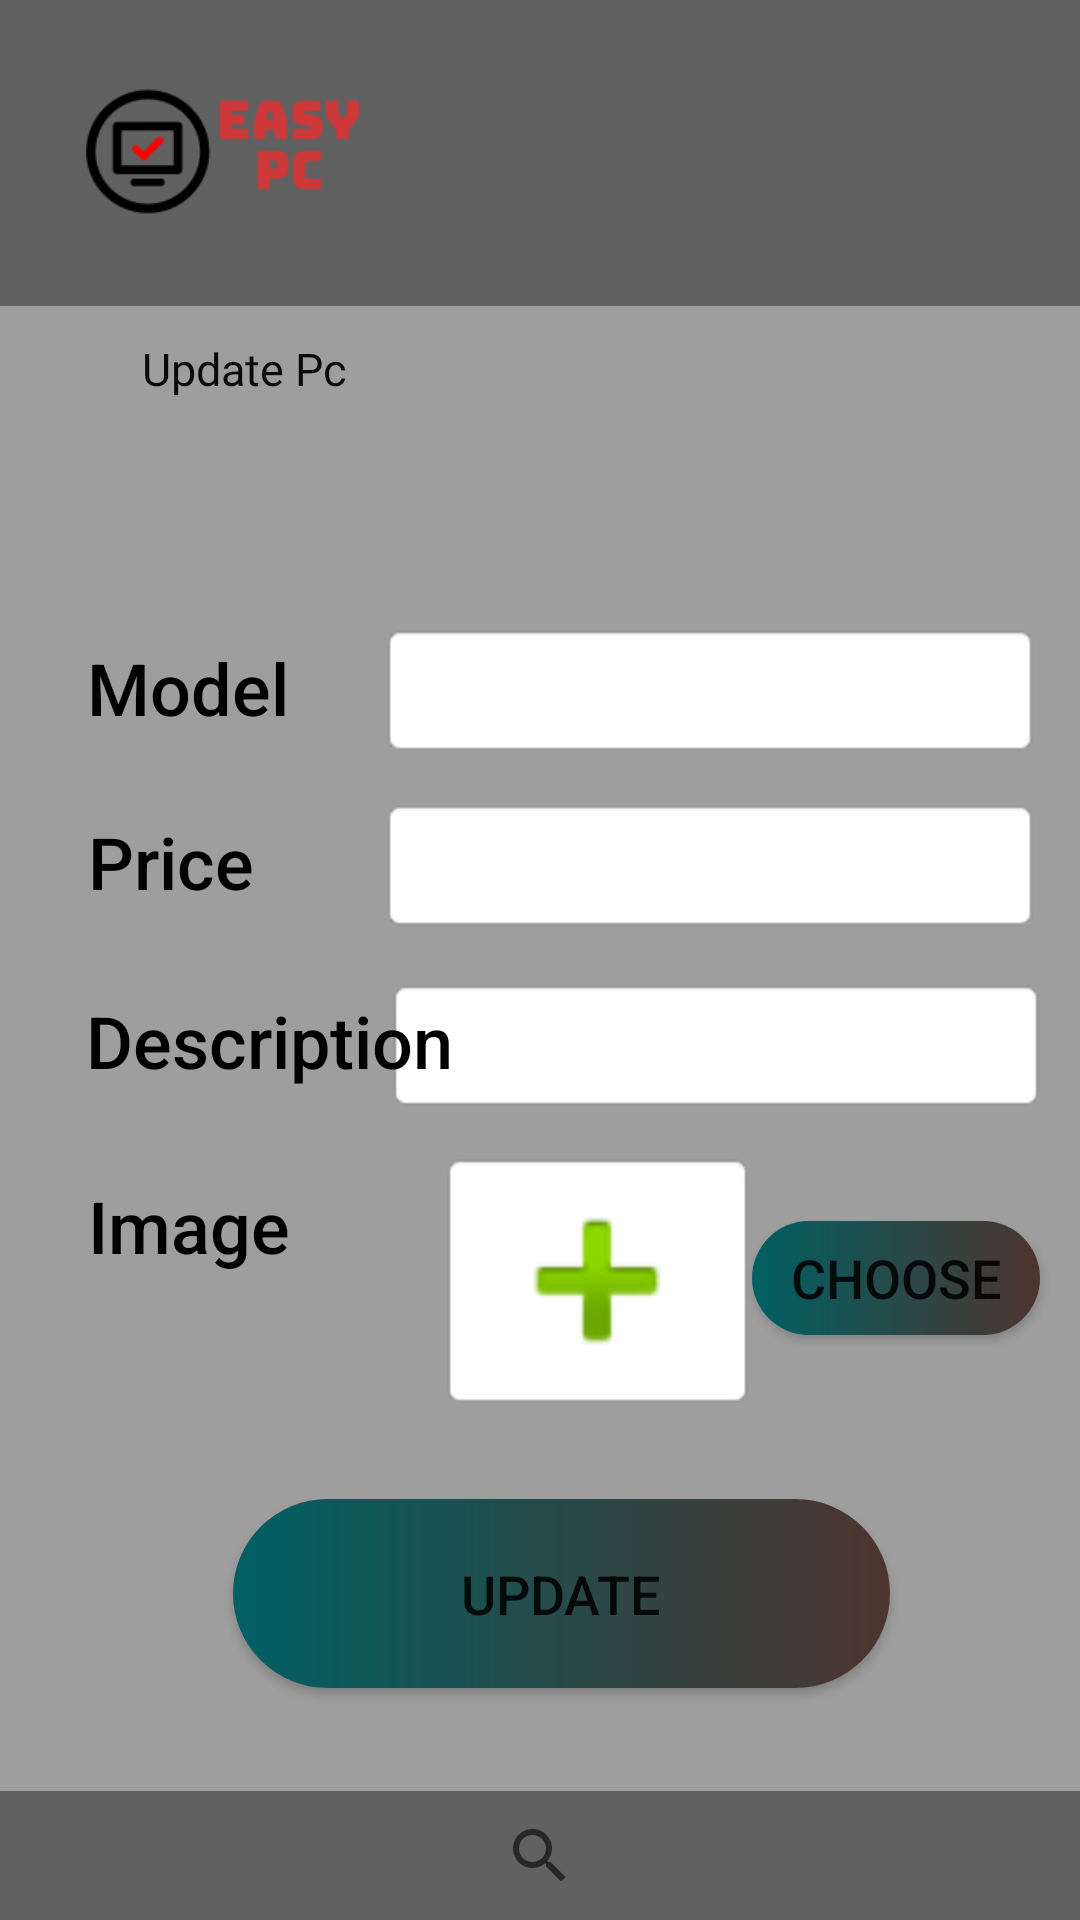

Produce the Android XML layout that renders to this screen, including the resource entries it uses.
<!-- AndroidManifest.xml: application theme AppTheme -->
<!-- res/layout/activity_update_pc.xml -->
<?xml version="1.0" encoding="utf-8"?>
<androidx.constraintlayout.widget.ConstraintLayout xmlns:android="http://schemas.android.com/apk/res/android"
    xmlns:app="http://schemas.android.com/apk/res-auto"
    xmlns:tools="http://schemas.android.com/tools"
    android:layout_width="match_parent"
    android:layout_height="match_parent"
    android:background="#9e9e9e"
    tools:context=".update_pc">

    <androidx.appcompat.widget.Toolbar
        android:id="@+id/toolbar"
        android:layout_width="417dp"
        android:layout_height="102dp"
        android:background="#616161"
        android:minHeight="?attr/actionBarSize"
        android:theme="?attr/actionBarTheme"
        app:layout_constraintBottom_toBottomOf="parent"
        app:layout_constraintEnd_toEndOf="parent"
        app:layout_constraintHorizontal_bias="0.833"
        app:layout_constraintStart_toStartOf="parent"
        app:layout_constraintTop_toTopOf="parent"
        app:layout_constraintVertical_bias="0.0" />

    <ImageView
        android:id="@+id/logo"
        android:layout_width="137dp"
        android:layout_height="101dp"
        android:contentDescription="TODO"
        app:layout_constraintBottom_toBottomOf="parent"
        app:layout_constraintEnd_toEndOf="parent"
        app:layout_constraintHorizontal_bias="0.025"
        app:layout_constraintStart_toStartOf="parent"
        app:layout_constraintTop_toTopOf="parent"
        app:layout_constraintVertical_bias="0.0"
        app:srcCompat="@drawable/logo"
        tools:srcCompat="@drawable/easypc2" />
    <Button
        android:id="@+id/button4"
        android:layout_width="35dp"
        android:layout_height="35dp"
        android:background="@drawable/cart1"
        android:text="@string/cartbtn"
        app:layout_constraintBottom_toBottomOf="parent"
        app:layout_constraintEnd_toEndOf="parent"
        app:layout_constraintHorizontal_bias="0.845"
        app:layout_constraintStart_toStartOf="parent"
        app:layout_constraintTop_toTopOf="parent"
        app:layout_constraintVertical_bias="0.021" />

    <Button
        android:id="@+id/button5"
        android:layout_width="35dp"
        android:layout_height="35dp"
        android:background="@drawable/user1"
        android:text="@string/cartbtn"
        app:layout_constraintBottom_toBottomOf="parent"
        app:layout_constraintEnd_toEndOf="parent"
        app:layout_constraintHorizontal_bias="0.958"
        app:layout_constraintStart_toStartOf="parent"
        app:layout_constraintTop_toTopOf="parent"
        app:layout_constraintVertical_bias="0.022" />


    <Button
        android:id="@+id/update_upload"
        android:layout_width="219dp"
        android:layout_height="63dp"
        android:background="@drawable/custom_button2"
        android:text="UPDATE"
        android:textSize="18sp"
        app:layout_constraintBottom_toBottomOf="parent"
        app:layout_constraintEnd_toEndOf="parent"
        app:layout_constraintHorizontal_bias="0.552"
        app:layout_constraintStart_toStartOf="parent"
        app:layout_constraintTop_toTopOf="parent"
        app:layout_constraintVertical_bias="0.866" />

    <Button
        android:id="@+id/formal_submit3"
        android:layout_width="96dp"
        android:layout_height="38dp"
        android:background="@drawable/custom_button2"
        android:text="choose"
        android:textSize="18sp"
        app:layout_constraintBottom_toBottomOf="parent"
        app:layout_constraintEnd_toEndOf="parent"
        app:layout_constraintHorizontal_bias="0.949"
        app:layout_constraintStart_toStartOf="parent"
        app:layout_constraintTop_toTopOf="parent"
        app:layout_constraintVertical_bias="0.676" />

    <TextView
        android:id="@+id/textView8"
        android:layout_width="wrap_content"
        android:layout_height="wrap_content"
        android:fontFamily="sans-serif-medium"
        android:padding="5dp"
        android:paddingLeft="15dp"
        android:paddingTop="5dp"
        android:paddingRight="15dp"
        android:text="Image"
        android:textColor="#000000"
        android:textSize="24sp"
        app:layout_constraintBottom_toBottomOf="parent"
        app:layout_constraintEnd_toEndOf="parent"
        app:layout_constraintHorizontal_bias="0.086"
        app:layout_constraintStart_toStartOf="parent"
        app:layout_constraintTop_toTopOf="parent"
        app:layout_constraintVertical_bias="0.648" />

    <TextView
        android:id="@+id/textView13"
        android:layout_width="wrap_content"
        android:layout_height="wrap_content"
        android:fontFamily="sans-serif-medium"
        android:padding="5dp"
        android:paddingLeft="15dp"
        android:paddingTop="5dp"
        android:paddingRight="15dp"
        android:text="Price"
        android:textColor="#000000"
        android:textSize="24sp"
        app:layout_constraintBottom_toBottomOf="parent"
        app:layout_constraintEnd_toEndOf="parent"
        app:layout_constraintHorizontal_bias="0.083"
        app:layout_constraintStart_toStartOf="parent"
        app:layout_constraintTop_toTopOf="parent"
        app:layout_constraintVertical_bias="0.445" />

    <EditText
        android:id="@+id/update_desc"
        android:layout_width="220dp"
        android:layout_height="45dp"
        android:background="@android:drawable/editbox_background"
        android:ems="10"
        android:inputType="textPersonName"
        app:layout_constraintBottom_toBottomOf="parent"
        app:layout_constraintEnd_toEndOf="parent"
        app:layout_constraintHorizontal_bias="0.92"
        app:layout_constraintStart_toStartOf="parent"
        app:layout_constraintTop_toTopOf="parent"
        app:layout_constraintVertical_bias="0.548" />

    <EditText
        android:id="@+id/update_price"
        android:layout_width="220dp"
        android:layout_height="45dp"
        android:background="@android:drawable/editbox_background"
        android:ems="10"
        android:inputType="textPersonName"
        app:layout_constraintBottom_toBottomOf="parent"
        app:layout_constraintEnd_toEndOf="parent"
        app:layout_constraintHorizontal_bias="0.905"
        app:layout_constraintStart_toStartOf="parent"
        app:layout_constraintTop_toTopOf="parent"
        app:layout_constraintVertical_bias="0.447" />

    <TextView
        android:id="@+id/textView26"
        android:layout_width="317dp"
        android:layout_height="107dp"
        android:fontFamily="@font/sweetfig"
        android:paddingLeft="20dp"
        android:paddingTop="20dp"
        android:paddingRight="20dp"
        android:paddingBottom="20dp"
        android:text="  Update Pc"
        android:textColor="#090909"
        android:textSize="15dp"
        app:layout_constraintBottom_toBottomOf="parent"
        app:layout_constraintEnd_toEndOf="parent"
        app:layout_constraintHorizontal_bias="0.468"
        app:layout_constraintStart_toStartOf="parent"
        app:layout_constraintTop_toTopOf="parent"
        app:layout_constraintVertical_bias="0.174" />

    <TextView
        android:id="@+id/textView27"
        android:layout_width="wrap_content"
        android:layout_height="wrap_content"
        android:fontFamily="sans-serif-medium"
        android:padding="5dp"
        android:paddingLeft="15dp"
        android:paddingTop="5dp"
        android:paddingRight="15dp"
        android:text="Model"
        android:textColor="#000000"
        android:textSize="24sp"
        app:layout_constraintBottom_toBottomOf="parent"
        app:layout_constraintEnd_toEndOf="parent"
        app:layout_constraintHorizontal_bias="0.085"
        app:layout_constraintStart_toStartOf="parent"
        app:layout_constraintTop_toTopOf="parent"
        app:layout_constraintVertical_bias="0.348" />

    <TextView
        android:id="@+id/textView21"
        android:layout_width="wrap_content"
        android:layout_height="wrap_content"
        android:fontFamily="sans-serif-medium"
        android:padding="5dp"
        android:paddingLeft="15dp"
        android:paddingTop="5dp"
        android:paddingRight="15dp"
        android:text="Description"
        android:textColor="#000000"
        android:textSize="24sp"
        app:layout_constraintBottom_toBottomOf="parent"
        app:layout_constraintEnd_toEndOf="parent"
        app:layout_constraintHorizontal_bias="0.104"
        app:layout_constraintStart_toStartOf="parent"
        app:layout_constraintTop_toTopOf="parent"
        app:layout_constraintVertical_bias="0.545" />

    <EditText
        android:id="@+id/update_model"
        android:layout_width="220dp"
        android:layout_height="45dp"
        android:background="@android:drawable/editbox_background"
        android:ems="10"
        android:inputType="textPersonName"
        app:layout_constraintBottom_toBottomOf="parent"
        app:layout_constraintEnd_toEndOf="parent"
        app:layout_constraintHorizontal_bias="0.905"
        app:layout_constraintStart_toStartOf="parent"
        app:layout_constraintTop_toTopOf="parent"
        app:layout_constraintVertical_bias="0.349" />

    <ImageView
        android:id="@+id/formal_addimg2"
        android:layout_width="105dp"
        android:layout_height="86dp"
        android:layout_weight="1"
        android:background="@android:drawable/editbox_background"
        app:layout_constraintBottom_toBottomOf="parent"
        app:layout_constraintEnd_toEndOf="parent"
        app:layout_constraintHorizontal_bias="0.575"
        app:layout_constraintStart_toStartOf="parent"
        app:layout_constraintTop_toTopOf="parent"
        app:layout_constraintVertical_bias="0.693"
        app:srcCompat="@android:drawable/ic_input_add" />

    <androidx.appcompat.widget.Toolbar
        android:id="@+id/toolbar2"
        android:layout_width="413dp"
        android:layout_height="43dp"
        android:background="#616161"
        android:minHeight="?attr/actionBarSize"
        android:theme="?attr/actionBarTheme"
        app:layout_constraintBottom_toBottomOf="parent"
        app:layout_constraintEnd_toEndOf="parent"
        app:layout_constraintHorizontal_bias="1.0"
        app:layout_constraintStart_toStartOf="parent"
        app:layout_constraintTop_toBottomOf="@+id/toolbar"
        app:layout_constraintVertical_bias="1.0"
        />

    <SearchView
        android:layout_width="34dp"
        android:layout_height="34dp"
        app:layout_constraintBottom_toBottomOf="parent"
        app:layout_constraintEnd_toEndOf="@+id/toolbar2"
        app:layout_constraintStart_toStartOf="parent"
        app:layout_constraintTop_toTopOf="@+id/toolbar2" />
</androidx.constraintlayout.widget.ConstraintLayout>
<!-- resources referenced by this layout -->
<resources>
  <!-- drawable custom_button2 (drawable-v24) -->
  <?xml version="1.0" encoding="utf-8"?>
  <shape xmlns:android="http://schemas.android.com/apk/res/android">
  
      <gradient android:startColor="#006064" android:endColor="#4E342E" android:type="linear"> </gradient>
  
      <corners android:radius="50dp"></corners>
  </shape>
  <!-- drawable easypc2: png bitmap (drawable-v24, 5753 bytes) -->
  <!-- drawable logo: png bitmap (drawable, 4778 bytes) -->
  <string name="cartbtn" />
  <style name="AppTheme" parent="Theme.AppCompat.Light.DarkActionBar">
          
          <item name="colorPrimary">@color/colorPrimary</item>
          <item name="colorPrimaryDark">@color/colorPrimaryDark</item>
          <item name="colorAccent">@color/colorAccent</item>
      </style>
  <!-- not gathered from this repository: default colours our renderer supplied (Android Studio template values) -->
  <color name="colorPrimary">#FF6200EE</color>
  <color name="colorPrimaryDark">#FF3700B3</color>
  <color name="colorAccent">#FF03DAC5</color>
</resources>
